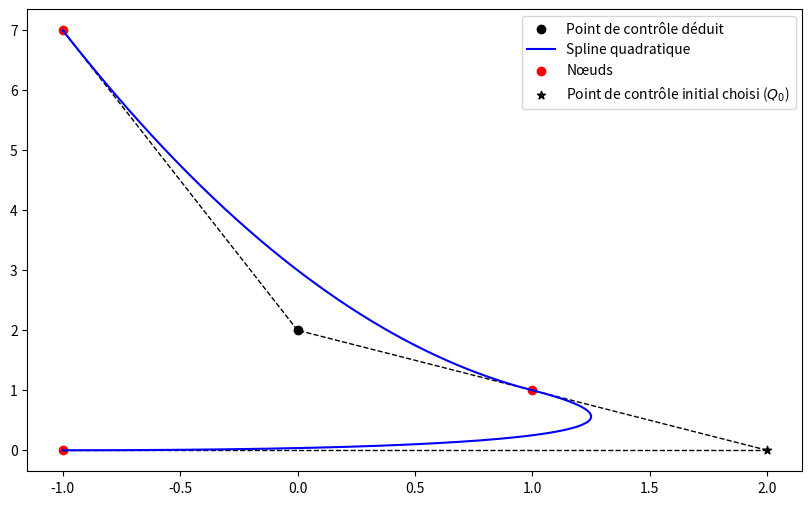
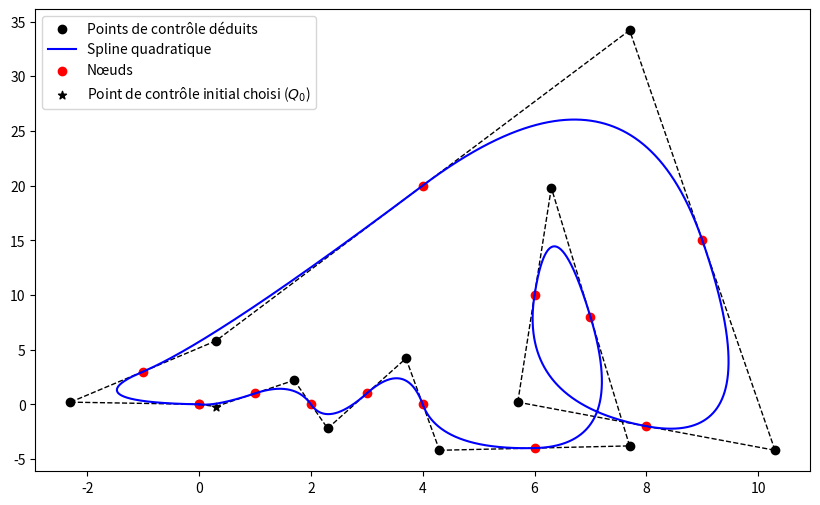

The matplotlib source for these figures, in order:
import numpy as np
import matplotlib.pyplot as plt

def quad_spline(P, control_point):
    """
    Génère une spline quadratique passant par tous les points de contrôle P
    en respectant la continuité C1.
    
    Arguments:
    - P : liste des points de contrôle [P0, P1, ..., Pn] (liste de tuples/liste)
    - control_point : tuple (x, y) représentant le point de contrôle initial Q0

    Retourne une fonction spline S(t) définie sur [0, 1].
    """
    n = len(P) - 1  # Nombre de segments
    if(n == 0):
        return
    Px0, Py0 = P[0]
    ContX, ContY = control_point
    
    # Liste pour stocker les fonctions de Bézier pour chaque segment
    list_Bézier = []
    
    # Construction du premier segment de Bézier
    Px1, Py1 = P[1]
    list_Bézier.append(lambda t, Px0=Px0, Py0=Py0, ContX=ContX, ContY=ContY, Px1=Px1, Py1=Py1: [
        (1 - t)**2 * Px0 + 2 * t * (1 - t) * ContX + t**2 * Px1,
        (1 - t)**2 * Py0 + 2 * t * (1 - t) * ContY + t**2 * Py1
    ])
    
    # Relier le premier point P0 au premier point de contrôle Cont avec une ligne noire
    plt.plot([Px0, ContX], [Py0, ContY], color="black", linewidth=1, linestyle = "--")
    plt.plot([ContX, Px1], [ContY, Py1], color="black", linewidth=1, linestyle = "--")
    
    # Construction des segments suivants en respectant C1
    for k in range(1, n):
        Pxk, Pyk = P[k]
        Pxk1, Pyk1 = P[k + 1]
        
        # Point de contrôle suivant déterminé par continuité C1
        PrevContX, PrevContY = ContX, ContY
        ContX = 2 * Pxk - PrevContX
        ContY = 2 * Pyk - PrevContY
        
        # Relier Px à Cont avec une ligne noire
        plt.plot([Pxk, ContX], [Pyk, ContY], color="black", linewidth=1,linestyle = "--")
        
        # Relier Cont à Px+1 avec une ligne noire et pointillée
        plt.plot([ContX, Pxk1], [ContY, Pyk1], color="black", linestyle="--", linewidth=1)
        if k == n-1:
            if n == 2:
                plt.scatter(ContX, ContY, color="black", label="Point de contrôle déduit")
            else:
                plt.scatter(ContX, ContY, color="black", label="Points de contrôle déduits")
        else:
            plt.scatter(ContX, ContY, color="black")
        
        list_Bézier.append(lambda t, Pxk=Pxk, Pyk=Pyk, ContX=ContX, ContY=ContY, Pxk1=Pxk1, Pyk1=Pyk1: [
            (1 - t)**2 * Pxk + 2 * t * (1 - t) * ContX + t**2 * Pxk1,
            (1 - t)**2 * Pyk + 2 * t * (1 - t) * ContY + t**2 * Pyk1
        ])
    
    
    # Fonction pour appliquer l'indicatrice et combiner les segments
    def res(t):
        resX, resY = np.zeros_like(t), np.zeros_like(t)
        
        for k, Bézier in enumerate(list_Bézier):
            if(k == 0):
                indic = (t >= 0) & (t <= (k + 1) / n)
            else:
                indic = (t > k / n) & (t <= (k + 1) / n)
            
            segment_t = n * t - k
            tempX, tempY = Bézier(segment_t)
            
            resX += indic * tempX
            resY += indic * tempY
            
        return resX, resY
    
    return res

# Exemple fonctionnant pour le cas n = 3
P = [[-1,0],[1,1],[-1,7]]
control_point = [2,0]
t = np.linspace(0, 1, 10**6)
plt.figure(figsize = (10,6))
spline = quad_spline(P, control_point)
curveX, curveY = spline(t)
plt.plot(curveX, curveY, label='Spline quadratique', color="blue")
plt.scatter(*zip(*P), color='red', label='Nœuds')
# Affichage des points de contrôle déduits en noir
plt.scatter(control_point[0], control_point[1], color="black", label="Point de contrôle initial choisi ($Q_{0}$)", marker="*")
plt.legend()
plt.savefig("2.2_example.svg")
plt.show()


# Exemple pour n général
P = [[0,0],[1,1],[2,0],[3,1],[4,0],[6,-4],[7,8],[6,10],[8,-2],[9,15],[4,20],[-1,3],[0,0]]
control_point = [0.3,-0.2]
t = np.linspace(0, 1, 10**6)
plt.figure(figsize = (10,6))
spline = quad_spline(P, control_point)
curveX, curveY = spline(t)
plt.plot(curveX, curveY, label='Spline quadratique', color="blue")
plt.scatter(*zip(*P), color='red', label='Nœuds')
plt.scatter(control_point[0], control_point[1], color="black", label="Point de contrôle initial choisi ($Q_{0}$)", marker="*")
plt.legend()
plt.savefig("2.3_example.svg")
plt.show()

